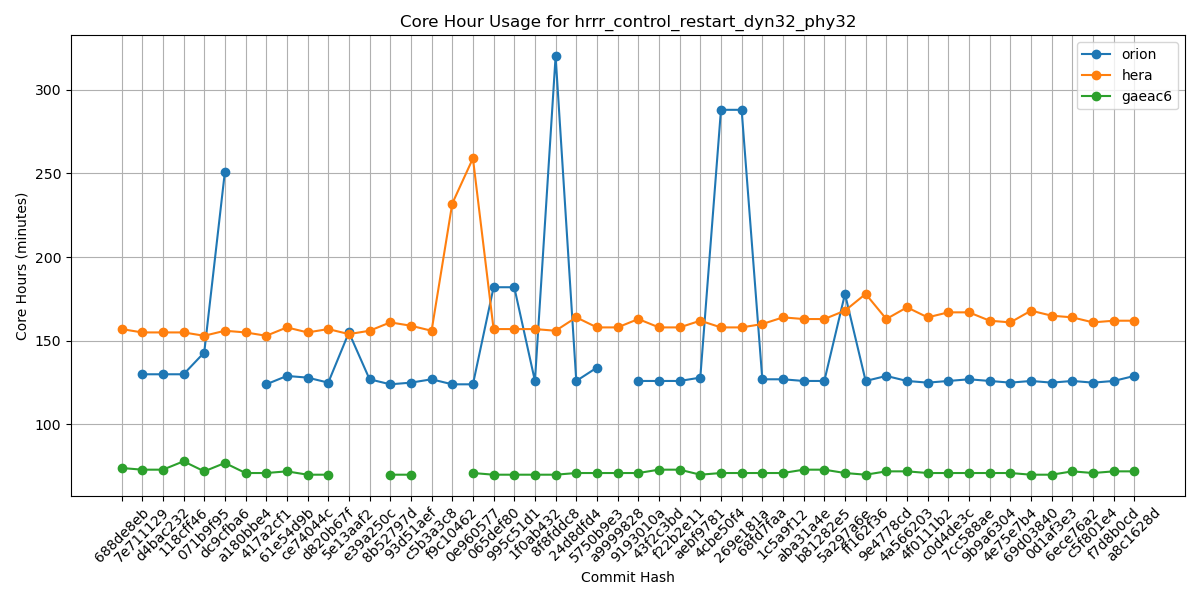

The data file committed next to this chart (first rows):
Hash, orion, hera, gaeac6
688de8eb, , 157, 74
7e711129, 130, 155, 73
d4bac232, 130, 155, 73
118cff46, 130, 155, 78
071b9f95, 143, 153, 72
dc9cfba6, 251, 156, 77
a180bbe4, , 155, 71
417a2cf1, 124, 153, 71
61e54d9b, 129, 158, 72
ce74044c, 128, 155, 70
d820b67f, 125, 157, 70
5e13aaf2, 155, 154, 
e39a250c, 127, 156, 
8b52797d, 124, 161, 70
93d51aef, 125, 159, 70
c5b3a3c8, 127, 156, 
f9c10462, 124, 232, 
0e960577, 124, 259, 71
065def80, 182, 157, 70
995c51d1, 182, 157, 70
1f0ab432, 126, 157, 70
8f8fddc8, 320, 156, 70
24d8dfd4, 126, 164, 71
5750b9e3, 134, 158, 71
a9999828, , 158, 71
9193010a, 126, 163, 71
43f2c3bd, 126, 158, 73
f22b2e11, 126, 158, 73
aebf9781, 128, 162, 70
4cbe50f4, 288, 158, 71
269e181a, 288, 158, 71
68fd7faa, 127, 160, 71
1c5a9f12, 127, 164, 71
aba31a4e, 126, 163, 73
b81282e5, 126, 163, 73
5a297a6e, 178, 168, 71
ff162f36, 126, 178, 70
9e4778cd, 129, 163, 72
4a566203, 126, 170, 72
4f0111b2, 125, 164, 71
c0d4de3c, 126, 167, 71
7cc588ae, 127, 167, 71
9b9a6304, 126, 162, 71
4e75e7b4, 125, 161, 71
69d03840, 126, 168, 70
0d1af3e3, 125, 165, 70
6ece76a2, 126, 164, 72
c5f801e4, 125, 161, 71
f7d8b0cd, 126, 162, 72
a8c1628d, 129, 162, 72
